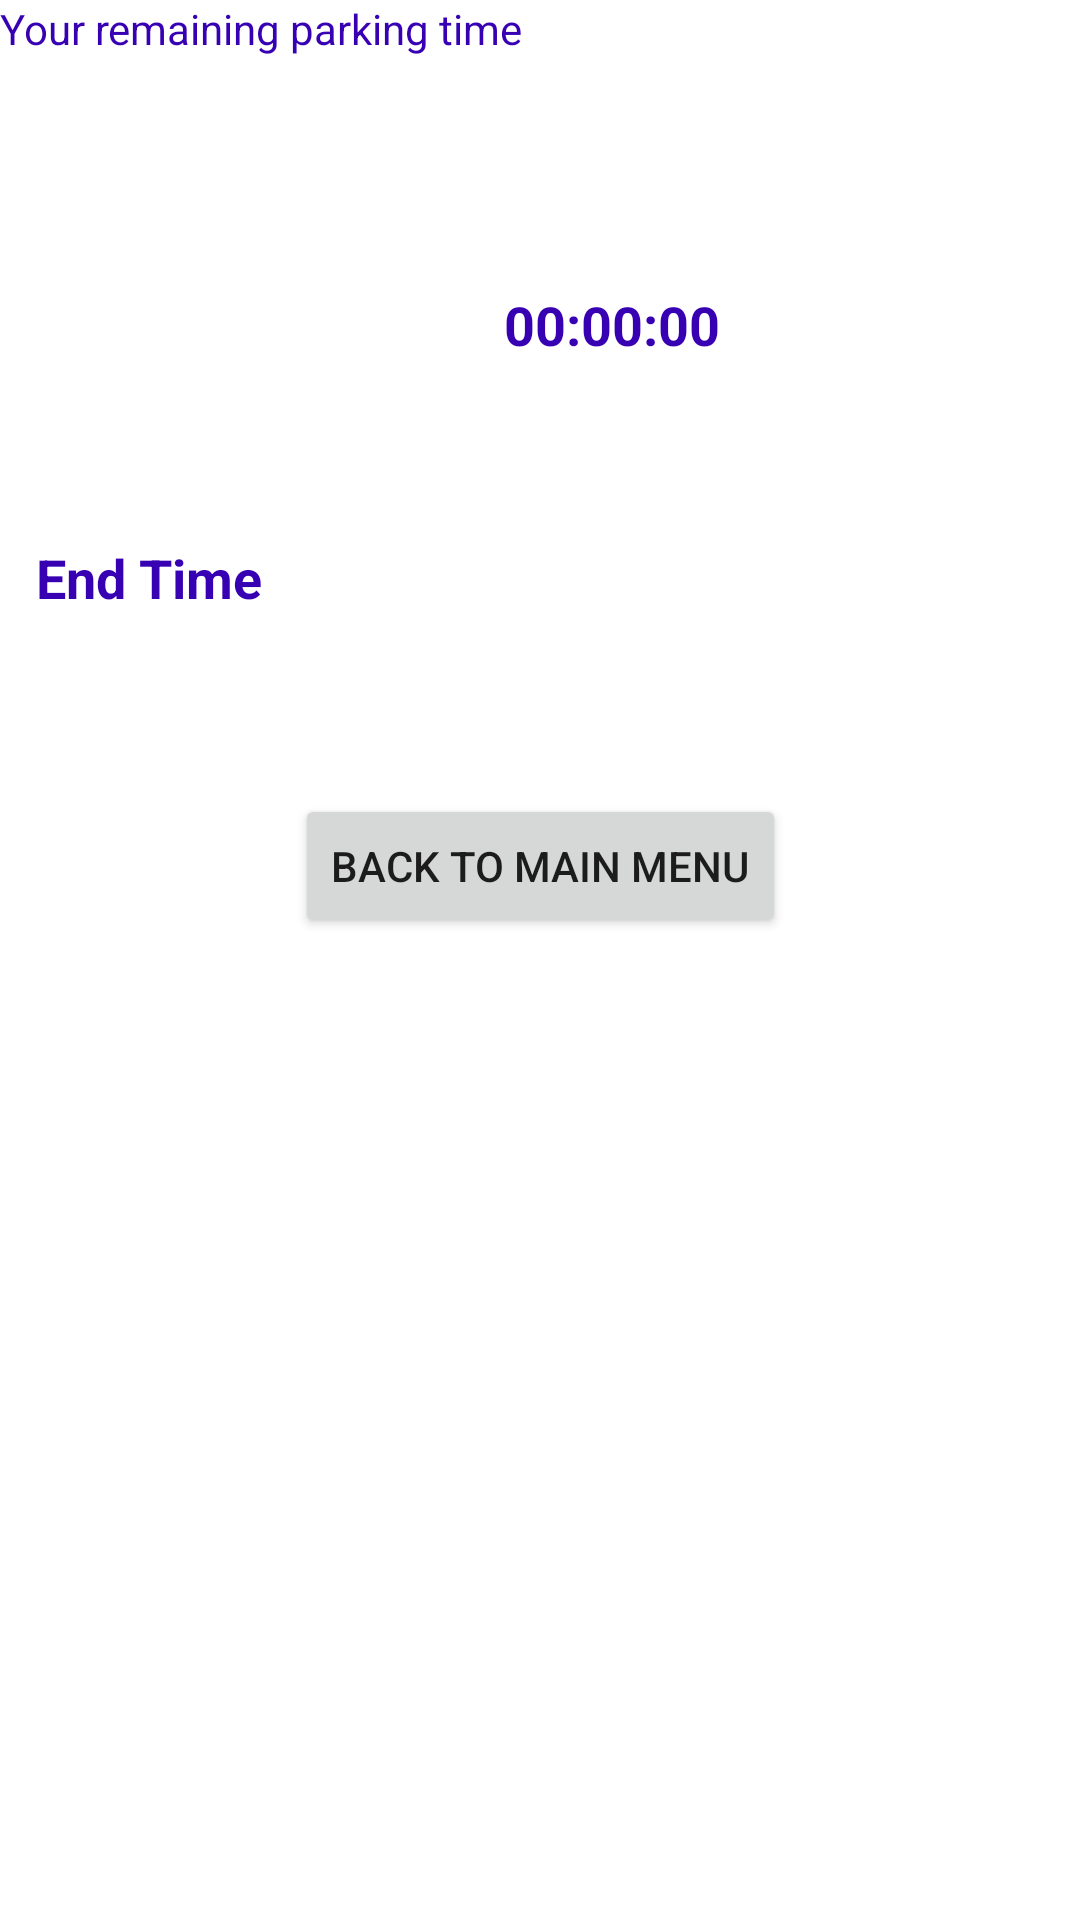

Here is an Android app screen rendered from its layout file. Give the layout XML and the strings, colors and styles it references.
<!-- AndroidManifest.xml: application theme Theme.CS4360App -->
<!-- res/layout/activity_parking_timer.xml -->
<?xml version="1.0" encoding="utf-8"?>
<androidx.constraintlayout.widget.ConstraintLayout xmlns:android="http://schemas.android.com/apk/res/android"
    xmlns:app="http://schemas.android.com/apk/res-auto"
    xmlns:tools="http://schemas.android.com/tools"
    android:id="@+id/main"
    android:layout_width="match_parent"
    android:layout_height="match_parent"
    tools:context=".activities.ParkingTimer">

    <TextView
        android:id="@+id/title_label2"
        style="@style/HeaderText"
        android:layout_width="wrap_content"
        android:layout_height="wrap_content"
        android:textColor="@color/purple_700"
        android:gravity="center"
        app:layout_constraintStart_toStartOf="parent"
        app:layout_constraintTop_toTopOf="parent"
        android:text="Your remaining parking time"/>

    <TextView
        android:id="@+id/timerTextView"
        style="@style/SubText"
        android:layout_width="wrap_content"
        android:layout_height="wrap_content"
        android:layout_marginStart="156dp"
        android:layout_marginTop="84dp"
        android:gravity="center"
        android:text="00:00:00"
        android:textColor="@color/purple_700"
        app:layout_constraintStart_toStartOf="parent"
        app:layout_constraintTop_toTopOf="parent" />

    <TextView
        android:id="@+id/end_timerTextView"
        style="@style/SubText"
        android:layout_width="wrap_content"
        android:layout_height="wrap_content"
        android:layout_marginTop="36dp"
        android:gravity="center"
        android:text="End Time"
        android:textColor="@color/purple_700"
        app:layout_constraintStart_toStartOf="parent"
        app:layout_constraintTop_toBottomOf="@+id/timerTextView" />

    <Button
        android:id="@+id/menuButton"
        android:layout_width="wrap_content"
        android:layout_height="wrap_content"
        android:layout_marginTop="48dp"
        android:text="Back to Main Menu"
        app:layout_constraintEnd_toEndOf="parent"
        app:layout_constraintStart_toStartOf="parent"
        app:layout_constraintTop_toBottomOf="@+id/end_timerTextView" />

</androidx.constraintlayout.widget.ConstraintLayout>
<!-- resources referenced by this layout -->
<resources>
  <style name="SubText" parent="Base.TextAppearance.AppCompat.Large">
          <item name="android:padding">12dp</item>
          <item name="android:textSize">18sp</item>
          <item name="android:textStyle">bold</item>
          <item name="android:gravity">center</item>
      </style>
  <style name="Theme.CS4360App" parent="Theme.MaterialComponents.Light.NoActionBar">
          
          <item name="colorPrimary">@color/teal_200</item>
          <item name="colorPrimaryVariant">@color/teal_700</item>
          <item name="colorOnPrimary">@android:color/white</item>
          <item name="android:windowBackground">@color/white</item>
          <item name="colorOnBackground">@android:color/black</item>
          <item name="colorSecondary">@color/orange</item> 
      </style>
  <color name="teal_200">#FF03DAC5</color>
  <color name="teal_700">#FF018786</color>
  <color name="white">#FFFFFFFF</color>
  <color name="orange">#FFA500</color>
  <!-- not gathered from this repository: default colours our renderer supplied (Android Studio template values) -->
  <color name="purple_700">#FF3700B3</color>
</resources>
